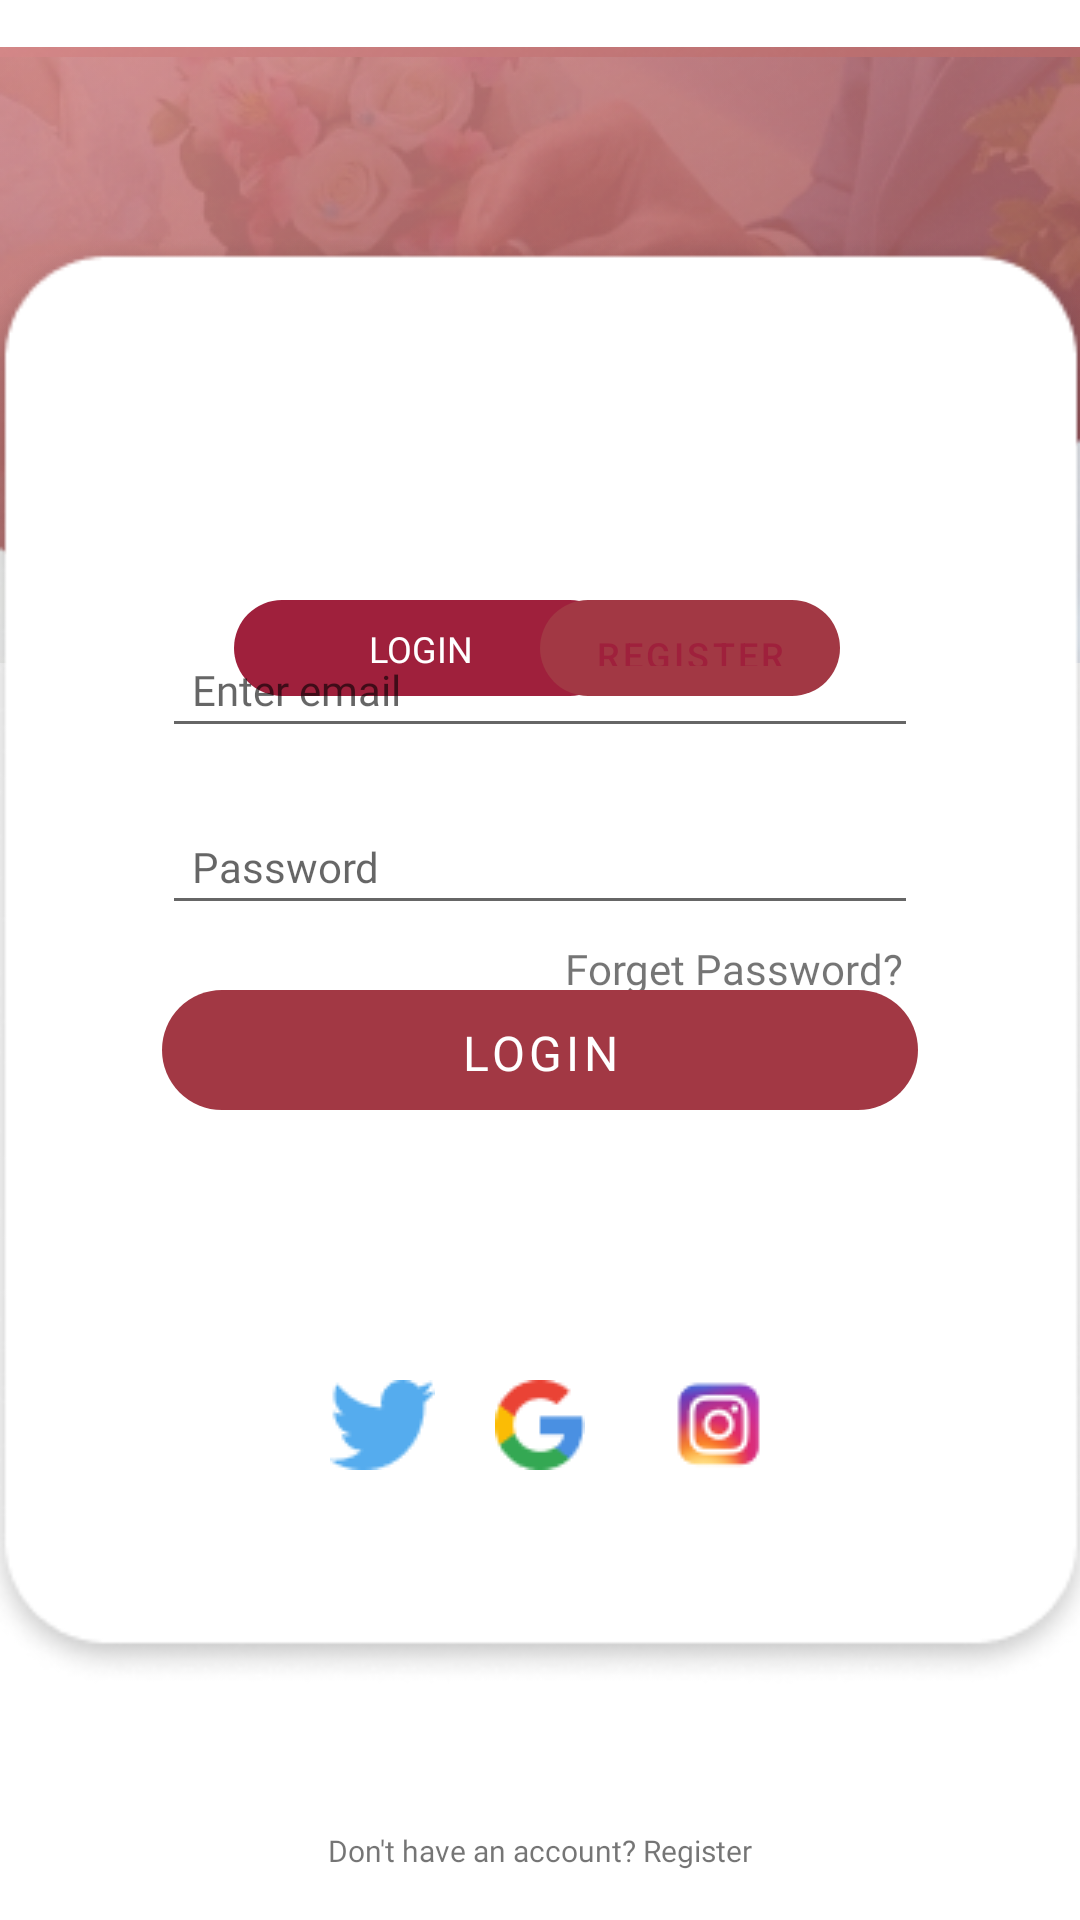

Here is an Android app screen rendered from its layout file. Give the layout XML and the strings, colors and styles it references.
<!-- AndroidManifest.xml: activity theme No_Action_Bar -->
<!-- res/layout/activity_login.xml -->
<?xml version="1.0" encoding="utf-8"?>
<androidx.constraintlayout.widget.ConstraintLayout xmlns:android="http://schemas.android.com/apk/res/android"
    xmlns:app="http://schemas.android.com/apk/res-auto"
    xmlns:tools="http://schemas.android.com/tools"
    android:layout_width="match_parent"
    android:layout_height="match_parent"
    tools:context=".activities.LoginActivity"
    android:background="@color/white">

    <ImageView
        android:id="@+id/imageWedding"
        android:layout_width="match_parent"
        android:layout_height="240dp"
        android:contentDescription="TODO"
        android:src="@drawable/ellipse_login"
        app:layout_constraintTop_toTopOf="parent"
        tools:layout_editor_absoluteX="-16dp" />

    <ImageView
        android:id="@+id/imageWedding2"
        android:layout_width="match_parent"
        android:layout_height="240dp"
        android:src="@drawable/image_login"
        app:layout_constraintEnd_toEndOf="parent"
        app:layout_constraintStart_toStartOf="parent"
        app:layout_constraintTop_toTopOf="parent" />

    <ImageView
        android:id="@+id/dasarLogin"
        android:layout_width="380dp"
        android:layout_height="600dp"
        android:layout_centerHorizontal="true"
        android:src="@drawable/kotak_login"
        app:layout_constraintBottom_toBottomOf="parent"
        app:layout_constraintEnd_toEndOf="parent"
        app:layout_constraintStart_toStartOf="parent"
        app:layout_constraintTop_toTopOf="parent" />

    <Button
        android:id="@+id/buttonregister"
        android:layout_width="100dp"
        android:layout_height="32dp"
        android:layout_marginEnd="80dp"
        android:backgroundTint="@color/white"
        android:background="@drawable/custom_login"
        android:text="Register"
        android:textColor="@color/pink"
        android:textSize="12sp"
        android:textStyle="normal"
        android:layout_marginBottom="8dp"
        app:layout_constraintBottom_toBottomOf="@+id/imageWedding"
        app:layout_constraintEnd_toEndOf="parent"
        app:layout_constraintTop_toTopOf="@+id/relativeLayout" />


    <RelativeLayout
        android:id="@+id/relativeLayout"
        android:layout_width="0dp"
        android:layout_height="wrap_content"
        android:layout_marginStart="78dp"
        android:layout_marginEnd="80dp"
        android:layout_marginBottom="8dp"
        app:layout_constraintWidth_percent=".6"
        app:layout_constraintBottom_toBottomOf="@+id/imageWedding"
        app:layout_constraintEnd_toEndOf="parent"
        app:layout_constraintHorizontal_bias="0.0"
        app:layout_constraintStart_toStartOf="parent">

        <ImageButton
            android:layout_width="128dp"
            android:layout_height="32dp"
            android:background="@drawable/custom_login"
            android:backgroundTint="@color/pink"
            android:contextClickable="true" />

        <TextView
            android:layout_width="wrap_content"
            android:layout_height="wrap_content"
            android:text="LOGIN"
            android:textColor="@color/white"
            android:textSize="12sp"
            android:fontFamily="@font/poppins"
            android:layout_marginTop="8dp"
            android:layout_marginStart="45dp"/>

    </RelativeLayout>

    <TextView
        android:id="@+id/textView3"
        android:layout_width="wrap_content"
        android:layout_height="wrap_content"
        android:layout_centerHorizontal="true"
        android:text="@string/app_name_loading"
        android:textColor="@color/white"
        android:textSize="25sp"
        android:fontFamily="@font/poppins"
        android:textStyle="bold"
        app:layout_constraintBottom_toTopOf="@id/relativeLayout"
        app:layout_constraintEnd_toEndOf="parent"
        app:layout_constraintStart_toStartOf="parent"
        app:layout_constraintTop_toTopOf="parent" />

    <EditText
        android:id="@+id/email"
        android:layout_width="0dp"
        android:layout_height="wrap_content"
        app:layout_constraintWidth_percent=".7"
        app:layout_constraintVertical_bias=".35"
        app:layout_constraintHorizontal_bias=".5"
        android:hint="Enter email"
        android:inputType="textEmailAddress"
        android:textSize="14sp"
        android:paddingLeft="10dp"
        android:paddingTop="10dp"
        android:paddingBottom="10dp"
        android:fontFamily="@font/poppins"
        app:layout_constraintBottom_toBottomOf="parent"
        app:layout_constraintEnd_toEndOf="parent"
        app:layout_constraintStart_toStartOf="parent"
        app:layout_constraintTop_toTopOf="parent" />

    <EditText
        android:id="@+id/password"
        android:layout_width="0dp"
        android:layout_height="wrap_content"
        android:hint="Password"
        android:inputType="textPassword"
        android:textSize="14sp"
        android:paddingLeft="10dp"
        android:paddingTop="10dp"
        android:paddingBottom="10dp"
        android:fontFamily="@font/poppins"
        app:layout_constraintWidth_percent=".7"
        app:layout_constraintVertical_bias="0"
        android:layout_marginTop="20dp"
        app:layout_constraintBottom_toBottomOf="parent"
        app:layout_constraintEnd_toEndOf="parent"
        app:layout_constraintHorizontal_bias=".5"
        app:layout_constraintStart_toStartOf="parent"
        app:layout_constraintTop_toBottomOf="@+id/email" />

    <Button
        android:id="@+id/buttonLogin"
        android:layout_width="0dp"
        android:layout_height="40dp"
        android:backgroundTint="@color/pink"
        android:background="@drawable/custom_login"
        android:text="Login"
        android:textSize="16sp"
        android:textStyle="normal"
        android:fontFamily="@font/poppins"
        app:layout_constraintBottom_toBottomOf="parent"
        app:layout_constraintEnd_toEndOf="parent"
        app:layout_constraintStart_toStartOf="parent"
        app:layout_constraintTop_toTopOf="parent"
        app:layout_constraintVertical_bias=".55"
        app:layout_constraintWidth_percent=".7" />

    <TextView
        android:layout_width="wrap_content"
        android:layout_height="wrap_content"
        android:text="Forget Password?"
        app:layout_constraintVertical_bias="0"
        app:layout_constraintHorizontal_bias="1"
        android:layout_marginTop="5dp"
        android:layout_marginRight="5dp"
        android:fontFamily="@font/poppins"
        app:layout_constraintBottom_toBottomOf="parent"
        app:layout_constraintEnd_toEndOf="@+id/password"
        app:layout_constraintStart_toStartOf="parent"
        app:layout_constraintTop_toBottomOf="@+id/password" />

    <TextView
        android:id="@+id/textView"
        android:layout_width="0dp"
        android:layout_height="wrap_content"
        android:layout_marginBottom="280dp"
        android:text="OR"
        android:textSize="20sp"
        android:fontFamily="@font/poppins"
        app:layout_constraintBottom_toBottomOf="parent"
        app:layout_constraintEnd_toEndOf="parent"
        app:layout_constraintStart_toStartOf="parent"
        app:layout_constraintWidth_percent=".1" />

    <ImageView
        android:id="@+id/imageTwitter"
        android:layout_width="wrap_content"
        android:layout_height="wrap_content"
        android:layout_marginTop="90dp"
        android:src="@drawable/ikon_twitter"
        app:layout_constraintVertical_bias="0"
        app:layout_constraintHorizontal_bias="0"
        android:layout_marginStart="110dp"
        android:layout_marginEnd="30dp"
        app:layout_constraintBottom_toBottomOf="parent"
        app:layout_constraintEnd_toStartOf="@+id/imageGoogle"
        app:layout_constraintStart_toStartOf="parent"
        app:layout_constraintTop_toBottomOf="@+id/buttonLogin" />

    <ImageView
        android:id="@+id/imageGoogle"
        android:layout_width="wrap_content"
        android:layout_height="wrap_content"
        android:layout_marginTop="90dp"
        android:src="@drawable/ikon_google"
        app:layout_constraintBottom_toBottomOf="parent"
        app:layout_constraintEnd_toEndOf="parent"
        app:layout_constraintStart_toStartOf="parent"
        app:layout_constraintTop_toBottomOf="@+id/buttonLogin"
        app:layout_constraintVertical_bias="0" />

    <ImageView
        android:id="@+id/imageInstagram"
        android:layout_width="wrap_content"
        android:layout_height="wrap_content"
        android:layout_marginTop="90dp"
        android:layout_marginStart="30dp"
        android:layout_marginEnd="120dp"
        app:layout_constraintHorizontal_bias="0"
        android:src="@drawable/ikon_instagram"
        app:layout_constraintVertical_bias="0"
        app:layout_constraintBottom_toBottomOf="parent"
        app:layout_constraintEnd_toEndOf="parent"
        app:layout_constraintStart_toEndOf="@+id/imageGoogle"
        app:layout_constraintTop_toBottomOf="@+id/buttonLogin" />

    <TextView
        android:id="@+id/register_tv"
        android:layout_width="wrap_content"
        android:layout_height="wrap_content"
        android:text="Don't have an account? Register"
        android:textSize="10sp"
        app:layout_constraintVertical_bias="0"
        android:layout_marginTop="120dp"
        app:layout_constraintWidth_percent=".38"
        app:layout_constraintBottom_toBottomOf="parent"
        app:layout_constraintEnd_toEndOf="parent"
        app:layout_constraintStart_toStartOf="parent"
        android:fontFamily="@font/poppins"
        app:layout_constraintTop_toBottomOf="@+id/imageGoogle"/>

</androidx.constraintlayout.widget.ConstraintLayout>
<!-- resources referenced by this layout -->
<resources>
  <color name="pink">#9F203C</color>
  <color name="white">#FFFFFFFF</color>
  <!-- drawable custom_login (drawable) -->
  <?xml version="1.0" encoding="utf-8"?>
  <shape xmlns:tools="http://schemas.android.com/tools"
      xmlns:android="http://schemas.android.com/apk/res/android"
      tools:ignore="ExtraText">
      android:shape"rectangle"
      <corners
          android:radius="60dp"/>
  </shape>
  <!-- drawable ellipse_login: png bitmap (drawable, 65050 bytes) -->
  <!-- drawable ikon_google: png bitmap (drawable, 966 bytes) -->
  <!-- drawable ikon_instagram: png bitmap (drawable, 2096 bytes) -->
  <!-- drawable ikon_twitter: png bitmap (drawable, 921 bytes) -->
  <!-- drawable image_login: png bitmap (drawable, 74438 bytes) -->
  <!-- drawable kotak_login: png bitmap (drawable, 12312 bytes) -->
  <string name="app_name_loading">WEDDING-U!</string>
  <style name="No_Action_Bar" parent="Theme.MaterialComponents.DayNight.NoActionBar">
          
          <item name="colorPrimary">@color/primary_accent</item>
          <item name="colorPrimaryVariant">@color/primary_dark</item>
          <item name="colorOnPrimary">@color/white</item>
          
          <item name="colorSecondary">@color/teal_200</item>
          <item name="colorSecondaryVariant">@color/teal_700</item>
          <item name="colorOnSecondary">@color/black</item>
          
          <item name="android:statusBarColor" tools:targetApi="l">?attr/colorPrimaryVariant</item>
          
      </style>
  <color name="primary_accent">#A23844</color>
  <color name="primary_dark">#9A0635</color>
  <color name="teal_200">#FF03DAC5</color>
  <color name="teal_700">#FF018786</color>
  <color name="black">#FF000000</color>
</resources>
